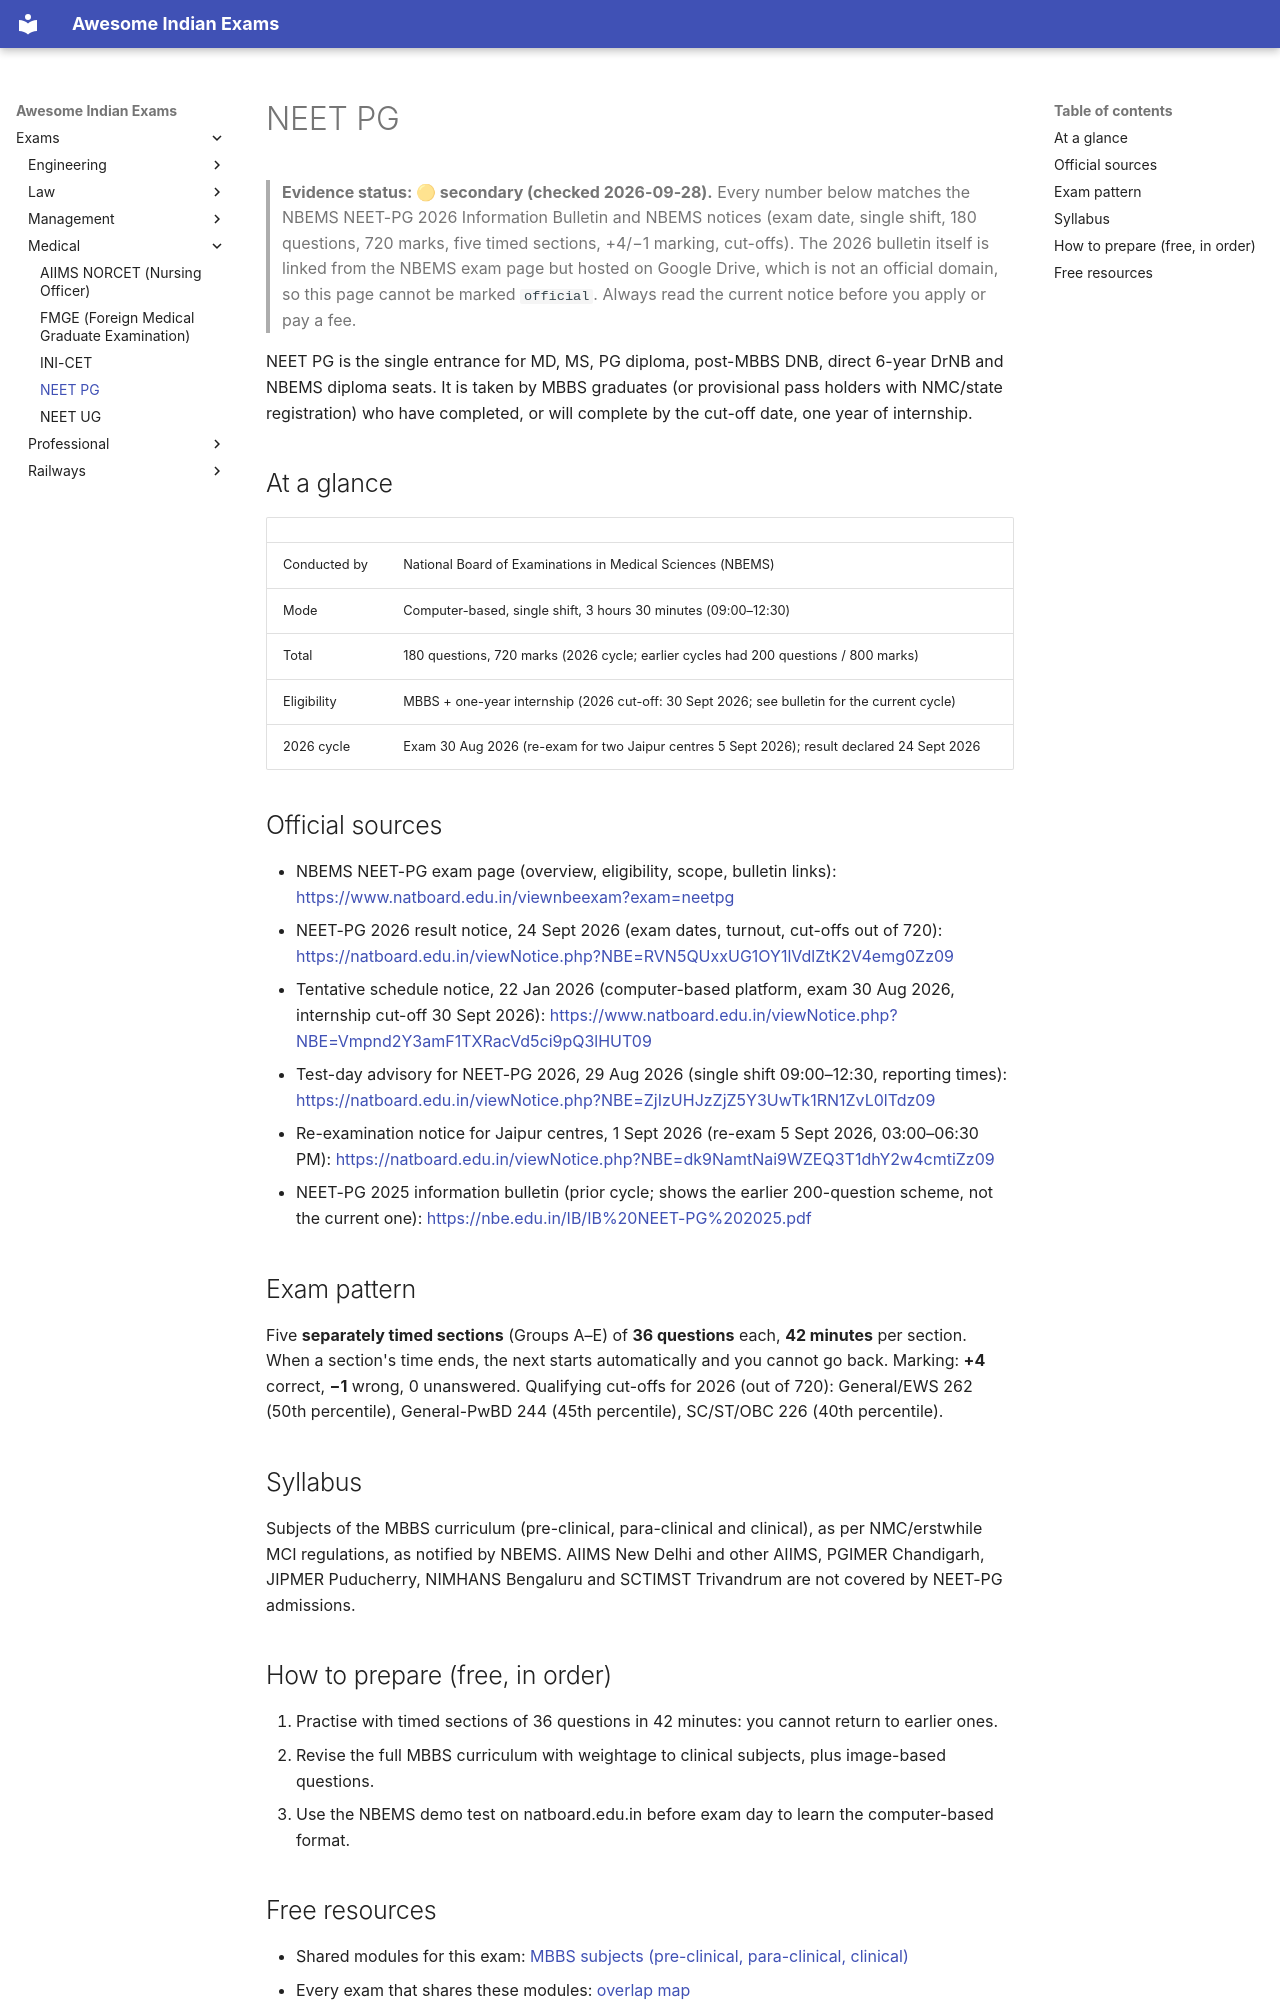

repository: lakhidas168-ship-it/awesome-indian-exams · page: exams/medical/neet-pg/index.html · generator: mkdocs

---
title: NEET PG
exam_id: neet-pg
conducting_body: National Board of Examinations in Medical Sciences (NBEMS)
official_site: https://natboard.edu.in
cycle: NEET PG 2026
last_verified: 2026-09-28
verification: secondary
---

# NEET PG

> **Evidence status: 🟡 secondary (checked 2026-09-28).** Every number below matches the NBEMS NEET-PG 2026
> Information Bulletin and NBEMS notices (exam date, single shift, 180 questions, 720 marks, five timed sections,
> +4/−1 marking, cut-offs). The 2026 bulletin itself is linked from the NBEMS exam page but hosted on Google Drive,
> which is not an official domain, so this page cannot be marked `official`. Always read the current notice before
> you apply or pay a fee.

NEET PG is the single entrance for MD, MS, PG diploma, post-MBBS DNB, direct 6-year DrNB and NBEMS diploma seats.
It is taken by MBBS graduates (or provisional pass holders with NMC/state registration) who have completed, or will
complete by the cut-off date, one year of internship.

## At a glance

| | |
|---|---|
| Conducted by | National Board of Examinations in Medical Sciences (NBEMS) |
| Mode | Computer-based, single shift, 3 hours 30 minutes (09:00–12:30) |
| Total | 180 questions, 720 marks (2026 cycle; earlier cycles had 200 questions / 800 marks) |
| Eligibility | MBBS + one-year internship (2026 cut-off: 30 Sept 2026; see bulletin for the current cycle) |
| 2026 cycle | Exam 30 Aug 2026 (re-exam for two Jaipur centres 5 Sept 2026); result declared 24 Sept 2026 |

## Official sources

- NBEMS NEET-PG exam page (overview, eligibility, scope, bulletin links): <https://www.natboard.edu.in/viewnbeexam?exam=neetpg>
- NEET-PG 2026 result notice, 24 Sept 2026 (exam dates, turnout, cut-offs out of 720): <https://natboard.edu.in/viewNotice.php?NBE=RVN5QUxxUG1OY1lVdlZtK2V4emg0Zz09>
- Tentative schedule notice, 22 Jan 2026 (computer-based platform, exam 30 Aug 2026, internship cut-off 30 Sept 2026): <https://www.natboard.edu.in/viewNotice.php?NBE=Vmpnd2Y3amF1TXRacVd5ci9pQ3lHUT09>
- Test-day advisory for NEET-PG 2026, 29 Aug 2026 (single shift 09:00–12:30, reporting times): <https://natboard.edu.in/viewNotice.php?NBE=ZjIzUHJzZjZ5Y3UwTk1RN1ZvL0lTdz09>
- Re-examination notice for Jaipur centres, 1 Sept 2026 (re-exam 5 Sept 2026, 03:00–06:30 PM): <https://natboard.edu.in/viewNotice.php?NBE=dk9NamtNai9WZEQ3T1dhY2w4cmtiZz09>
- NEET-PG 2025 information bulletin (prior cycle; shows the earlier 200-question scheme, not the current one): <https://nbe.edu.in/IB/IB%20NEET-PG%202025.pdf>

## Exam pattern

Five **separately timed sections** (Groups A–E) of **36 questions** each, **42 minutes** per section. When a section's
time ends, the next starts automatically and you cannot go back. Marking: **+4** correct, **−1** wrong, 0 unanswered.
Qualifying cut-offs for 2026 (out of 720): General/EWS 262 (50th percentile), General-PwBD 244 (45th percentile),
SC/ST/OBC 226 (40th percentile).

## Syllabus

Subjects of the MBBS curriculum (pre-clinical, para-clinical and clinical), as per NMC/erstwhile MCI regulations, as
notified by NBEMS. AIIMS New Delhi and other AIIMS, PGIMER Chandigarh, JIPMER Puducherry, NIMHANS Bengaluru and
SCTIMST Trivandrum are not covered by NEET-PG admissions.

## How to prepare (free, in order)

1. Practise with timed sections of 36 questions in 42 minutes: you cannot return to earlier ones.
2. Revise the full MBBS curriculum with weightage to clinical subjects, plus image-based questions.
3. Use the NBEMS demo test on natboard.edu.in before exam day to learn the computer-based format.
